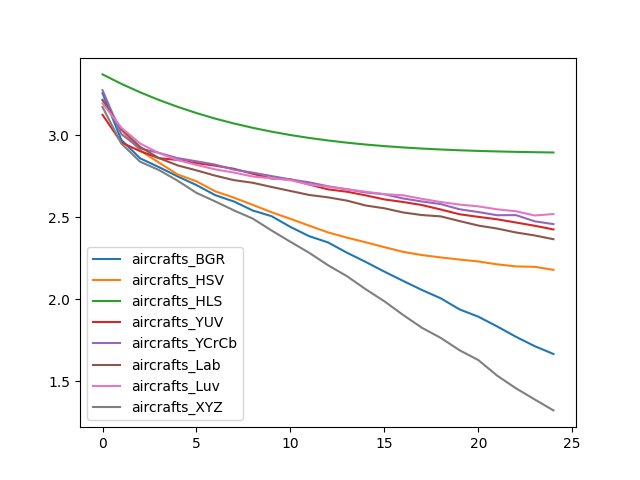

The table this chart was drawn from, first rows:
, aircrafts_BGR, aircrafts_HSV, aircrafts_HLS, aircrafts_YUV, aircrafts_YCrCb, aircrafts_Lab, aircrafts_Luv, aircrafts_XYZ
0, 3.257, 3.213, 3.372, 3.125, 3.275, 3.217, 3.195, 3.173
1, 2.972, 3.032, 3.314, 2.956, 3.007, 3.039, 3.046, 2.95
2, 2.86, 2.908, 3.263, 2.904, 2.92, 2.929, 2.95, 2.839
3, 2.806, 2.834, 3.216, 2.861, 2.893, 2.861, 2.892, 2.788
4, 2.749, 2.761, 3.174, 2.85, 2.861, 2.816, 2.849, 2.723
5, 2.696, 2.719, 3.136, 2.83, 2.841, 2.786, 2.82, 2.649
6, 2.635, 2.658, 3.102, 2.815, 2.821, 2.754, 2.792, 2.596
7, 2.596, 2.619, 3.072, 2.796, 2.791, 2.726, 2.773, 2.542
8, 2.541, 2.575, 3.046, 2.765, 2.772, 2.71, 2.749, 2.492
9, 2.506, 2.53, 3.022, 2.736, 2.751, 2.685, 2.737, 2.419
10, 2.441, 2.49, 3.002, 2.731, 2.731, 2.66, 2.726, 2.35
11, 2.384, 2.449, 2.984, 2.7, 2.713, 2.636, 2.699, 2.283
12, 2.347, 2.408, 2.969, 2.67, 2.689, 2.622, 2.687, 2.207
13, 2.284, 2.376, 2.955, 2.656, 2.671, 2.602, 2.671, 2.141
14, 2.228, 2.347, 2.944, 2.634, 2.651, 2.572, 2.656, 2.061
15, 2.168, 2.317, 2.934, 2.609, 2.64, 2.555, 2.641, 1.987
16, 2.111, 2.289, 2.926, 2.593, 2.615, 2.529, 2.634, 1.904
17, 2.056, 2.269, 2.919, 2.574, 2.596, 2.513, 2.612, 1.825
18, 2.006, 2.255, 2.914, 2.547, 2.58, 2.505, 2.593, 1.764
19, 1.938, 2.242, 2.909, 2.518, 2.549, 2.477, 2.577, 1.688
20, 1.893, 2.23, 2.905, 2.503, 2.532, 2.449, 2.567, 1.629
21, 1.834, 2.213, 2.902, 2.488, 2.512, 2.431, 2.548, 1.534
22, 1.771, 2.2, 2.899, 2.468, 2.513, 2.407, 2.537, 1.456
23, 1.713, 2.198, 2.897, 2.448, 2.475, 2.389, 2.511, 1.388
24, 1.666, 2.179, 2.895, 2.426, 2.458, 2.366, 2.52, 1.321
